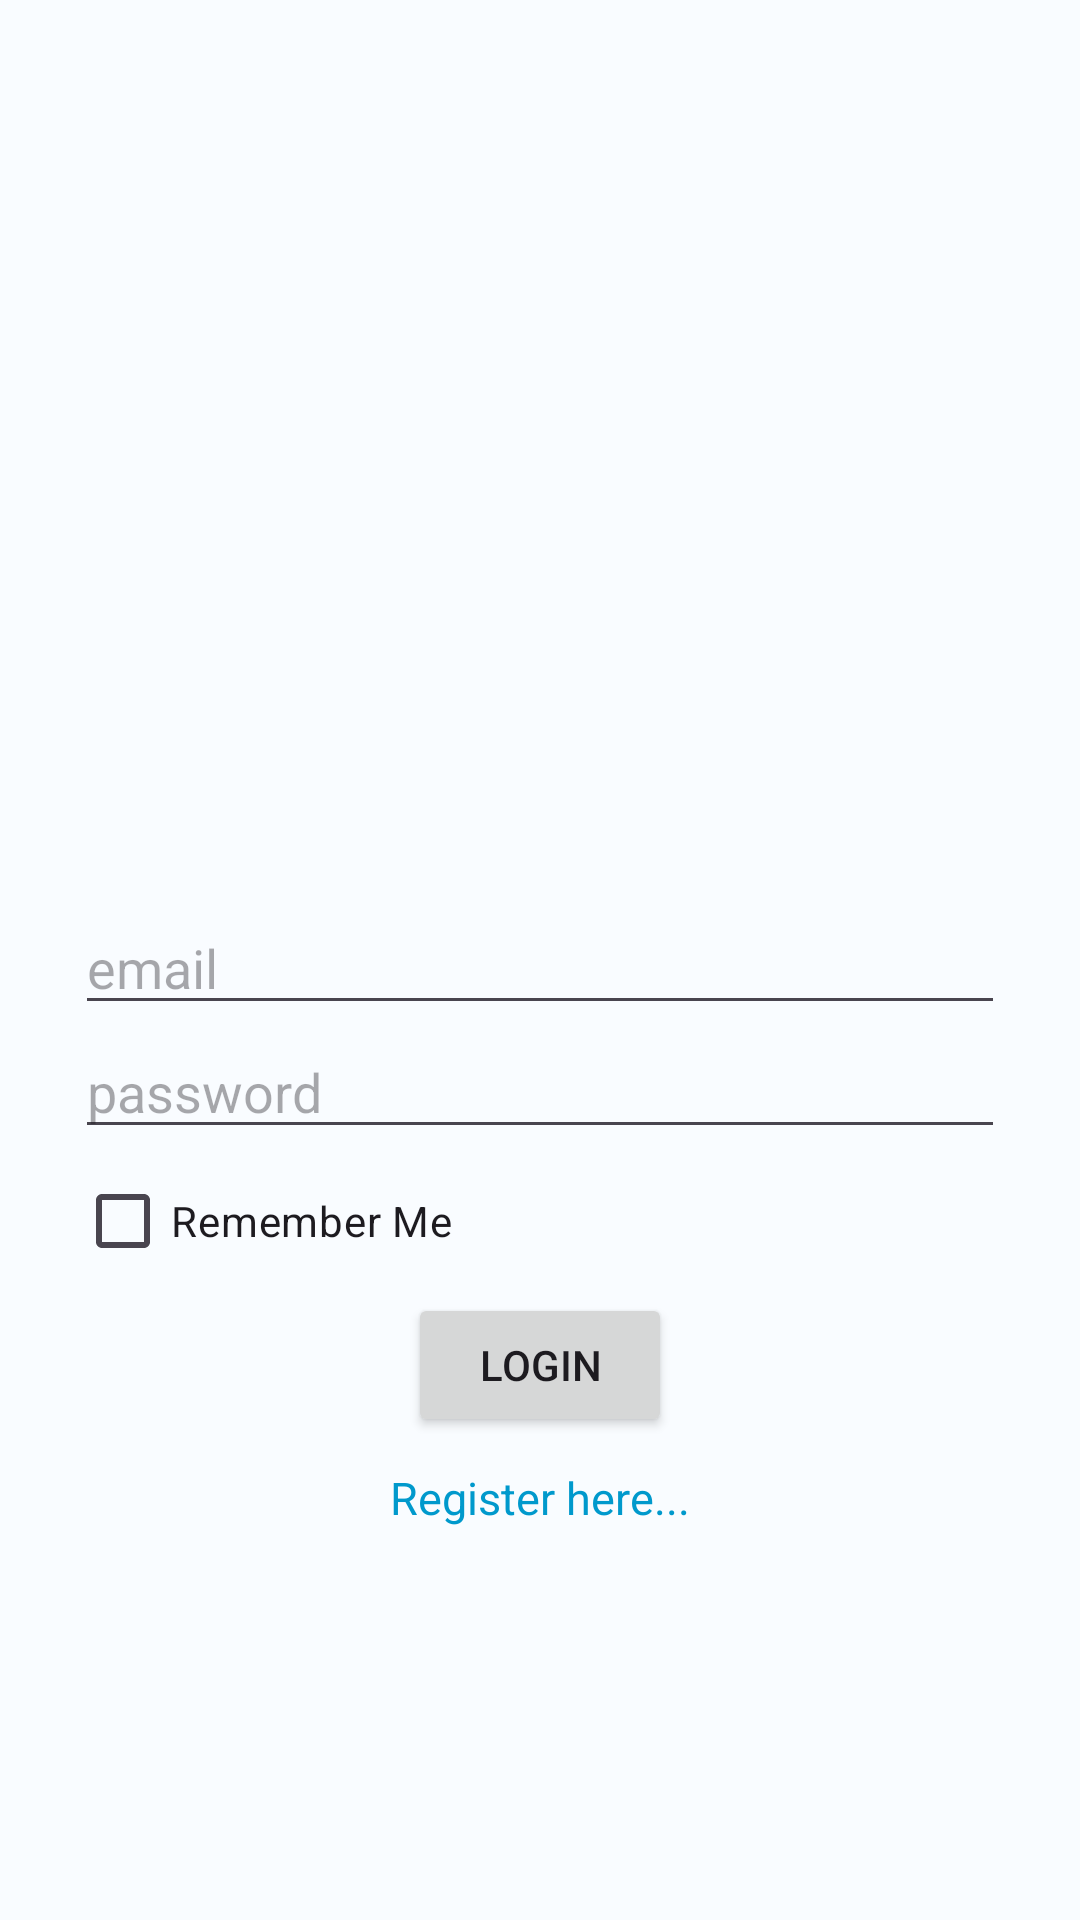

Reconstruct the res/layout file that produces this screen, plus the resources it refers to.
<!-- AndroidManifest.xml: application theme Theme.FeedbackSystem -->
<!-- res/layout/activity_login2.xml -->
<?xml version="1.0" encoding="utf-8"?>
<LinearLayout xmlns:android="http://schemas.android.com/apk/res/android"
    xmlns:app="http://schemas.android.com/apk/res-auto"
    xmlns:tools="http://schemas.android.com/tools"
    android:layout_width="match_parent"
    android:layout_height="match_parent"
    android:gravity="center"
    android:padding="25dp"
    android:orientation="vertical"
    android:background="#F9FCFF"
    tools:context=".activity.LoginActivity2">
    <ImageView
        android:transitionName="logo_car"
        android:layout_marginTop="20dp"
        android:layout_width="150dp"
        android:layout_height="150dp"
        android:layout_gravity="center"
        android:src="@drawable/feedback"/>


    <EditText
        android:id="@+id/editEmail"
        android:hint="email"
        android:layout_width="match_parent"
        android:layout_height="wrap_content"/>
    <EditText
        android:id="@+id/editPassword"
        android:inputType="textPassword"
        android:hint="password"
        android:layout_width="match_parent"
        android:layout_height="wrap_content"/>

    <CheckBox
        android:id="@+id/checkBoxRememberMe"
        android:text="Remember Me"
        android:layout_width="match_parent"
        android:layout_height="wrap_content"/>

    <Button
        android:onClick="login"
        android:text="Login"
        android:layout_width="wrap_content"
        android:layout_height="wrap_content"/>

    <TextView

        android:textSize="15dp"
        android:onClick="register"
        android:textColor="@android:color/holo_blue_dark"
        android:layout_marginTop="10dp"
        android:text="Register here..."
        android:layout_width="wrap_content"
        android:layout_height="wrap_content"/>

</LinearLayout>
<!-- resources referenced by this layout -->
<resources>
  <style name="Theme.FeedbackSystem" parent="Base.Theme.FeedbackSystem" />
  <style name="Base.Theme.FeedbackSystem" parent="Theme.Material3.DayNight.NoActionBar">
          
          
      </style>
</resources>
